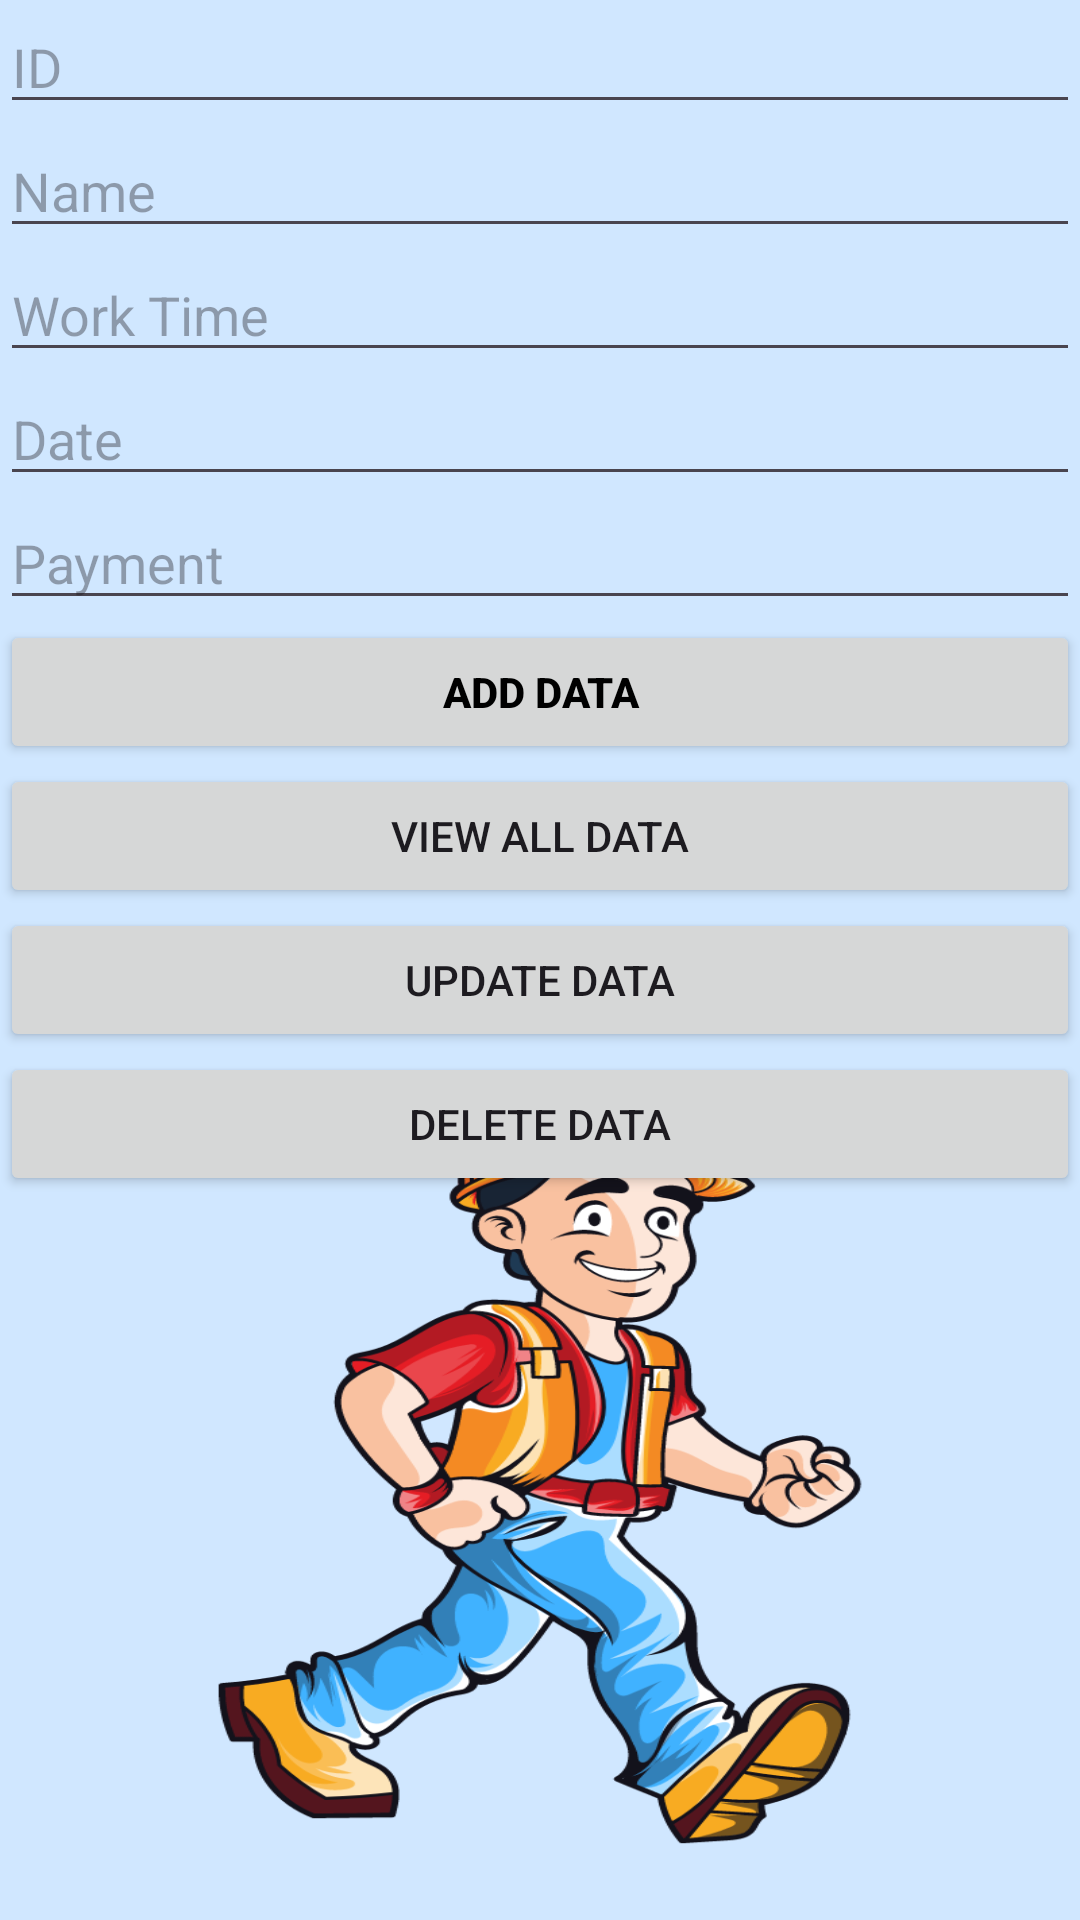

Produce the Android XML layout that renders to this screen, including the resource entries it uses.
<!-- AndroidManifest.xml: application theme Theme.ScManagement -->
<!-- res/layout/activity_one.xml -->
<?xml version="1.0" encoding="utf-8"?>
<LinearLayout xmlns:android="http://schemas.android.com/apk/res/android"
    xmlns:tools="http://schemas.android.com/tools"
    android:layout_width="match_parent"
    android:layout_height="match_parent"
    android:orientation="vertical"
    android:background="@drawable/simple"
    tools:context=".MainActivity">

    <EditText
        android:id="@+id/editTextId"
        android:layout_width="match_parent"
        android:layout_height="wrap_content"
        android:hint="ID"
        android:textColor="@color/black"/>

    <EditText
        android:id="@+id/editTextName"
        android:layout_width="match_parent"
        android:layout_height="wrap_content"
        android:hint="Name"
        android:textColor="@color/black"/>

    <EditText
        android:id="@+id/editTextWorkTime"
        android:layout_width="match_parent"
        android:layout_height="wrap_content"
        android:hint="Work Time"
        android:textColor="@color/black"/>

    <EditText
        android:id="@+id/editTextDate"
        android:layout_width="match_parent"
        android:layout_height="wrap_content"
        android:hint="Date"
        android:textColor="@color/black"/>

    <EditText
        android:id="@+id/editTextPayment"
        android:layout_width="match_parent"
        android:layout_height="wrap_content"
        android:hint="Payment" />

    <Button
        android:id="@+id/buttonAdd"
        android:layout_width="match_parent"
        android:layout_height="wrap_content"
        android:text="Add Data"
        android:textStyle="bold"
        android:textColor="@color/black"/>

    <Button
        android:id="@+id/buttonViewAll"
        android:layout_width="match_parent"
        android:layout_height="wrap_content"
        android:text="View All Data" />

    <Button
        android:id="@+id/buttonUpdate"
        android:layout_width="match_parent"
        android:layout_height="wrap_content"
        android:text="Update Data" />

    <Button
        android:id="@+id/buttonDelete"
        android:layout_width="match_parent"
        android:layout_height="wrap_content"
        android:text="Delete Data" />

</LinearLayout>
<!-- resources referenced by this layout -->
<resources>
  <!-- drawable simple: png bitmap (drawable, 147426 bytes) -->
  <style name="Theme.ScManagement" parent="Base.Theme.ScManagement" />
  <style name="Base.Theme.ScManagement" parent="Theme.Material3.DayNight.NoActionBar">
          
          
      </style>
  <!-- not gathered from this repository: default colours our renderer supplied (Android Studio template values) -->
  <color name="black">#FF000000</color>
</resources>
